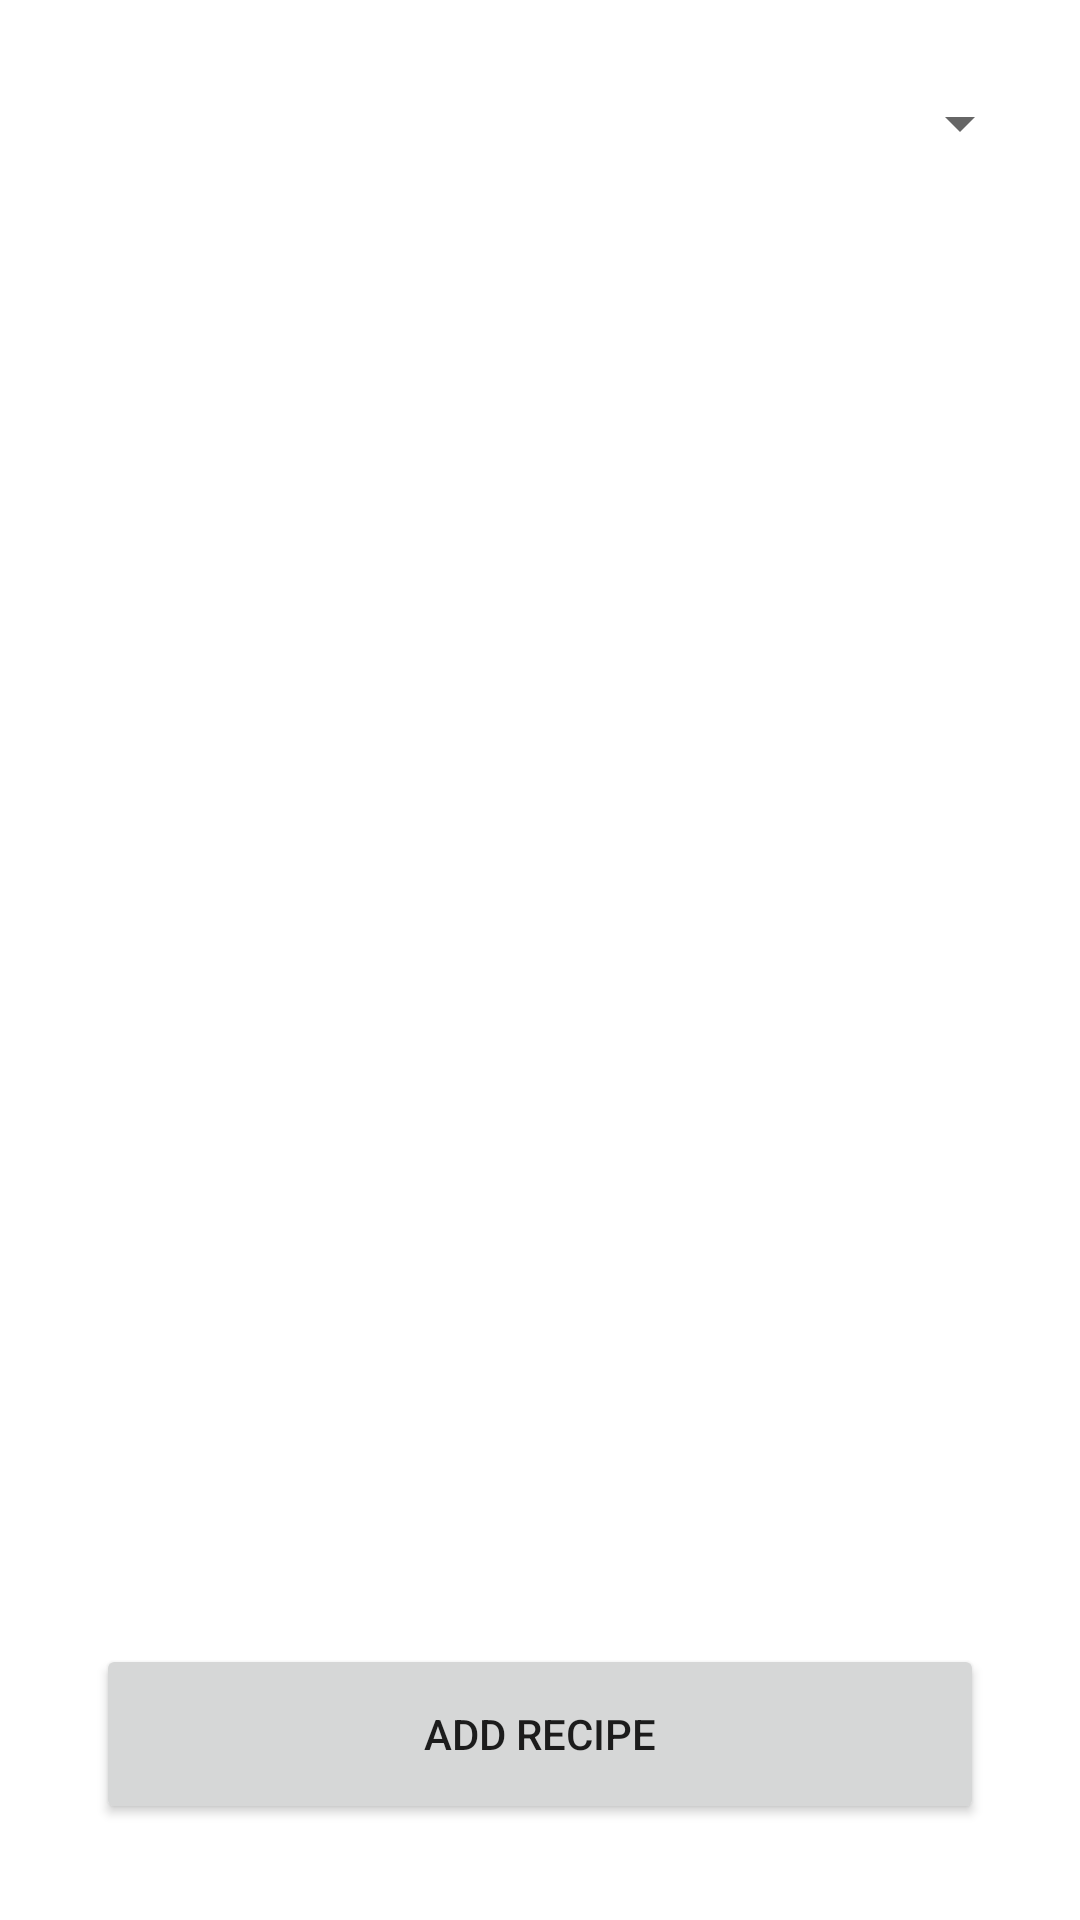

The Android layout XML behind this screen, and the referenced resources:
<!-- AndroidManifest.xml: application theme Theme.KotlinRecipeApp -->
<!-- res/layout/activity_main.xml -->
<?xml version="1.0" encoding="utf-8"?>
<androidx.constraintlayout.widget.ConstraintLayout xmlns:android="http://schemas.android.com/apk/res/android"
    xmlns:app="http://schemas.android.com/apk/res-auto"
    xmlns:tools="http://schemas.android.com/tools"
    android:layout_width="match_parent"
    android:layout_height="match_parent"
    tools:context=".MainActivity">

    <Spinner
        android:id="@+id/spRecipeTypes"
        android:layout_width="match_parent"
        android:layout_height="50dp"
        android:layout_margin="16dp"
        app:layout_constraintTop_toTopOf="parent"
        tools:layout_editor_absoluteX="16dp" />

    <androidx.recyclerview.widget.RecyclerView
        android:id="@+id/recyclerView"
        android:layout_width="match_parent"
        android:layout_height="match_parent"
        android:layout_marginTop="80dp"
        android:layout_marginBottom="110dp"/>

    <Button
        android:id="@+id/btnAddRecipe"
        android:layout_width="match_parent"
        android:layout_height="60dp"
        app:layout_constraintBottom_toBottomOf="parent"
        android:text="Add Recipe"
        android:layout_margin="32dp"/>

</androidx.constraintlayout.widget.ConstraintLayout>
<!-- resources referenced by this layout -->
<resources>
  <style name="Theme.KotlinRecipeApp" parent="Theme.MaterialComponents.DayNight.DarkActionBar">
          
          <item name="colorPrimary">@color/purple_500</item>
          <item name="colorPrimaryVariant">@color/purple_700</item>
          <item name="colorOnPrimary">@color/white</item>
          
          <item name="colorSecondary">@color/teal_200</item>
          <item name="colorSecondaryVariant">@color/teal_700</item>
          <item name="colorOnSecondary">@color/black</item>
          
          <item name="android:statusBarColor" tools:targetApi="l">?attr/colorPrimaryVariant</item>
          
      </style>
  <!-- not gathered from this repository: default colours our renderer supplied (Android Studio template values) -->
  <color name="purple_500">#FF6200EE</color>
  <color name="purple_700">#FF3700B3</color>
  <color name="teal_200">#FF03DAC5</color>
  <color name="teal_700">#FF018786</color>
  <color name="black">#FF000000</color>
  <color name="white">#FFFFFFFF</color>
</resources>
